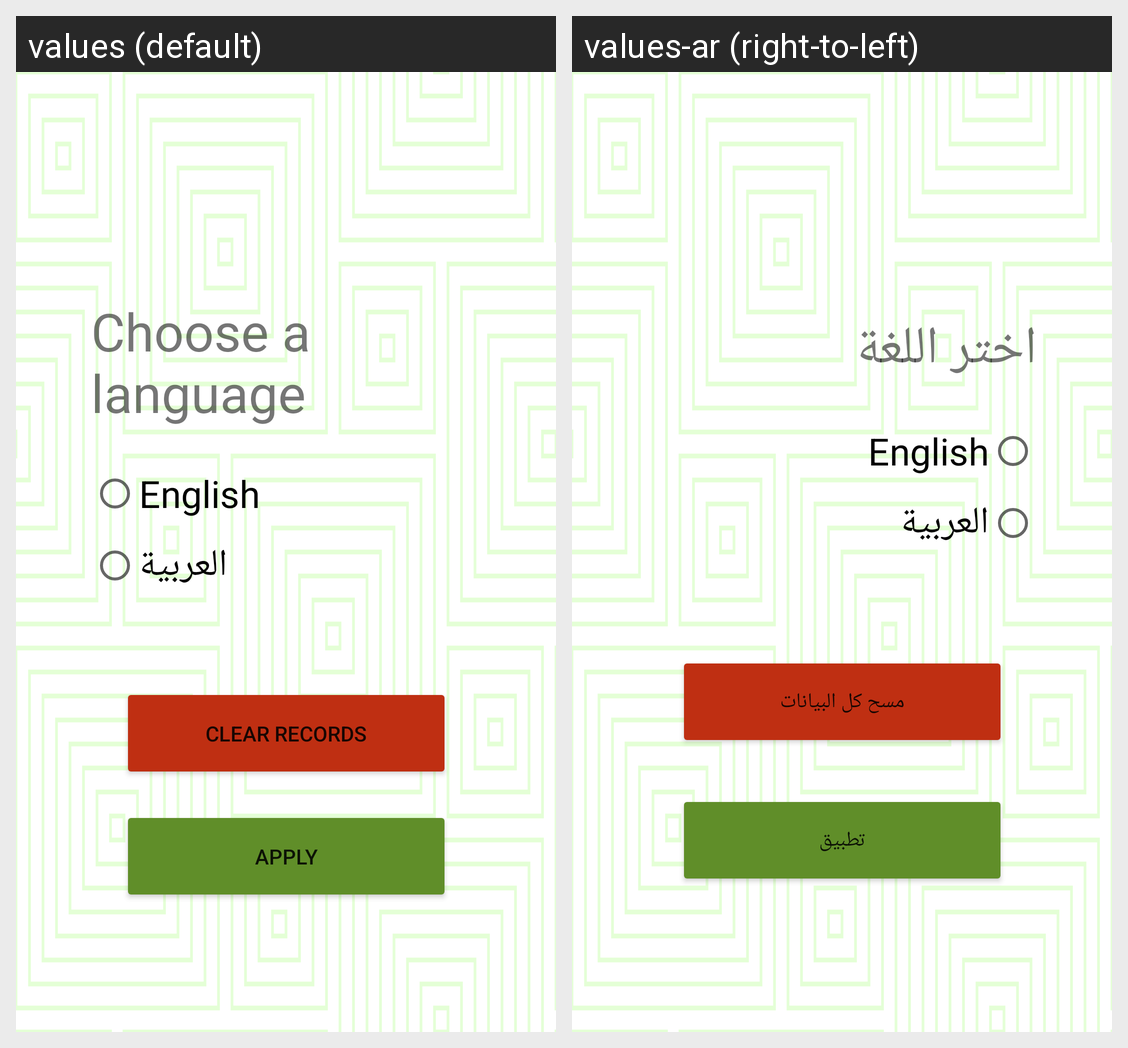

For this localized Android screen grid, give each drawn string resource with its value in every locale shown.
Android screen res/layout/fragment_settings.xml rendered under 2 locales, left to right: values (default), values-ar (right-to-left). Device: Nexus 5 (rendered at 1080×1920; each locale shown at half size, 540×960, under a caption strip naming it); theme Theme.CalculationChallengeV2.
Strings drawn on this screen, with the default value and each locale's value (text and hints the layout hard-codes, and strings that could not be matched under every locale, appear in the picture but are not listed):

choose_lang
  values: Choose a language
  values-ar: اختر اللغة

lang_en
  values: English
  values-ar: English

lang_ar
  values: العربية
  values-ar: العربية

submit
  values: Apply
  values-ar: تطبيق

deleteAll
  values: Clear Records
  values-ar: مسح كل البيانات
